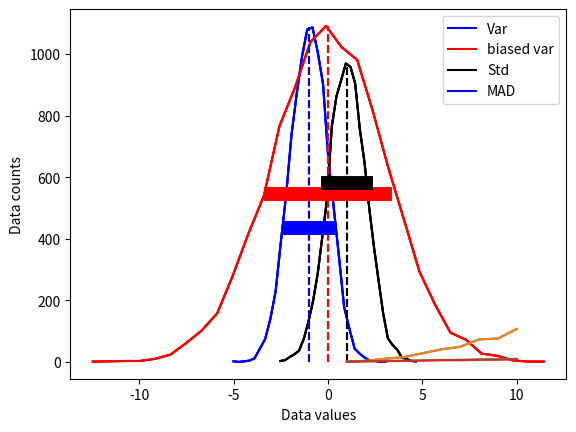
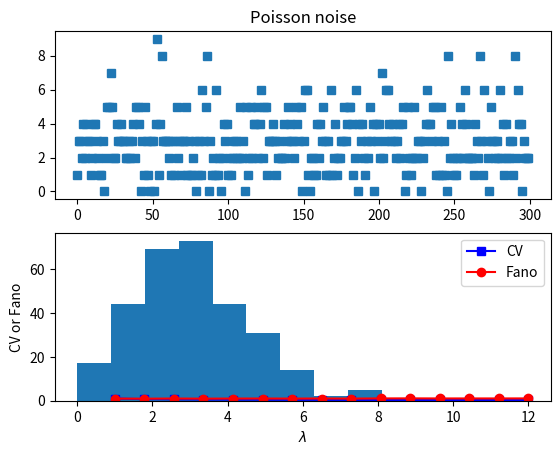

The script that saved these images, in order:
# import libraries
import matplotlib.pyplot as plt
import numpy as np

## create some data distributions

# the distributions
N = 10001   # number of data points
nbins = 30  # number of histogram bins

d1 = np.random.randn(N) - 1
d2 = 3*np.random.randn(N)
d3 = np.random.randn(N) + 1

# need their histograms
y1,x1 = np.histogram(d1,nbins)
x1 = (x1[1:]+x1[:-1])/2

y2,x2 = np.histogram(d2,nbins)
x2 = (x2[1:]+x2[:-1])/2

y3,x3 = np.histogram(d3,nbins)
x3 = (x3[1:]+x3[:-1])/2


# plot them
plt.plot(x1,y1,'b')
plt.plot(x2,y2,'r')
plt.plot(x3,y3,'k')

plt.xlabel('Data values')
plt.ylabel('Data counts')
plt.show()

# side note:

meanval = 10.2
stdval  = 7.5
numsamp = 123

# this
np.random.normal(meanval,stdval,numsamp)

# is equivalent to
np.random.randn(numsamp)*stdval + meanval

## overlay the mean

# compute the means
mean_d1 = sum(d1) / len(d1)
mean_d2 = np.mean(d2)
mean_d3 = np.mean(d3)

# plot them
plt.plot(x1,y1,'b', x2,y2,'r', x3,y3,'k')
plt.plot([mean_d1,mean_d1],[0,max(y1)],'b--')
plt.plot([mean_d2,mean_d2],[0,max(y2)],'r--')
plt.plot([mean_d3,mean_d3],[0,max(y3)],'k--')

plt.xlabel('Data values')
plt.ylabel('Data counts')
plt.show()

## now for the standard deviation

# initialize
stds = np.zeros(3)

# compute standard deviations
stds[0] = np.std(d1,ddof=1)
stds[1] = np.std(d2,ddof=1)
stds[2] = np.std(d3,ddof=1)


# same plot as earlier
plt.plot(x1,y1,'b', x2,y2,'r', x3,y3,'k')
plt.plot([mean_d1,mean_d1],[0,max(y1)],'b--', [mean_d2,mean_d2],[0,max(y2)],'r--',[mean_d3,mean_d3],[0,max(y3)],'k--')

# now add stds
plt.plot([mean_d1-stds[0],mean_d1+stds[0]],[.4*max(y1),.4*max(y1)],'b',linewidth=10)
plt.plot([mean_d2-stds[1],mean_d2+stds[1]],[.5*max(y2),.5*max(y2)],'r',linewidth=10)
plt.plot([mean_d3-stds[2],mean_d3+stds[2]],[.6*max(y3),.6*max(y3)],'k',linewidth=10)

plt.xlabel('Data values')
plt.ylabel('Data counts')
plt.show()

## different variance measures

variances = np.arange(1,11)
N = 300

varmeasures = np.zeros((4,len(variances)))

for i in range(len(variances)):
    
    # create data and mean-center
    data = np.random.randn(N) * variances[i]
    datacent = data - np.mean(data)
    
    # variance
    varmeasures[0,i] = sum(datacent**2) / (N-1)
    
    # "biased" variance
    varmeasures[1,i] = sum(datacent**2) / N
    
    # standard deviation
    varmeasures[2,i] = np.sqrt( sum(datacent**2) / (N-1) )
    
    # MAD (mean absolute difference)
    varmeasures[3,i] = sum(abs(datacent)) / (N-1)
    

# show them!
plt.plot(variances,varmeasures.T)
plt.legend(('Var','biased var','Std','MAD'))
plt.show()

## Fano factor and coefficient of variation (CV)

# need positive-valued data (why?)
data = np.random.poisson(3,300)  # "Poisson noise"

fig,ax = plt.subplots(2,1)
ax[0].plot(data,'s')
ax[0].set_title('Poisson noise')

ax[1].hist(data)
plt.show()

## compute fano factor and CV for a range of lambda parameters

# list of parameters
lambdas = np.linspace(1,12,15)

# initialize output vectors
fano = np.zeros(len(lambdas))
cv   = np.zeros(len(lambdas))

for li in range(len(lambdas)):
    
    # generate new data
    data = np.random.poisson(lambdas[li],1000)
    
    # compute the metrics
    cv[li]   = np.std(data) / np.mean(data) # need ddof=1 here?
    fano[li] = np.var(data) / np.mean(data)


# and plot
plt.plot(lambdas,cv,'bs-')
plt.plot(lambdas,fano,'ro-')
plt.legend(('CV','Fano'))
plt.xlabel('$\lambda$')
plt.ylabel('CV or Fano')
plt.show()